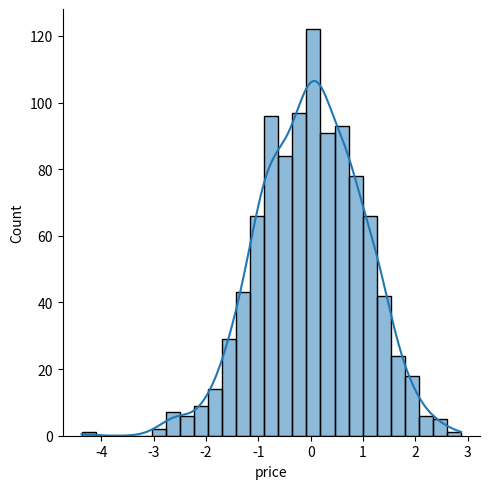

Write the Python code that produced this figure.
import seaborn as sns
import matplotlib.pyplot as plt
import pandas as pd
import numpy as np

# サンプルのDataFrameを作成
data = {'price': np.random.normal(0, 1, 1000)}  # 平均0、標準偏差1の正規分布からランダムなデータを生成

df = pd.DataFrame(data)

# ヒストグラムをプロット
plt.figure(figsize=(12, 8))  # 図のサイズを設定
sns.displot(df['price'], kde=True)  # 'price' 列の分布を可視化（kde=Trueでカーネル密度推定も表示）
plt.show()  # プロットを表示

# このコードは、SeabornとMatplotlibを使用して、サンプルのDataFrame内の 'price' 列の分布を可視化するものです。以下にコードの詳細を説明します：
# サンプルのDataFrameを作成します。このDataFrameには、平均0と標準偏差1の正規分布からランダムなデータが 'price' 列に格納されています。このデータはランダムに生成されています。
# plt.figure(figsize=(12, 8)) は、Matplotlibを使用して図（プロット）のサイズを設定するコードです。具体的には、図の幅を12インチ、高さを8インチに設定しています。これにより、プロットのサイズが大きくなります。
# sns.displot(df['price'], kde=True) はSeabornを使用してヒストグラムを作成し、カーネル密度推定も表示するコードです。df['price'] は 'price' 列のデータを指定しています。kde=True は、カーネル密度推定を有効にしています。カーネル密度推定は、データの分布を滑らかな曲線で表現し、データの確率密度関数を推定します。
# plt.show() は、作成したプロットを表示します。この行がないと、プロットは表示されません。

# コードを実行すると、 'price' 列のデータのヒストグラムが表示され、カーネル密度推定も上にオーバーレイ表示されます。これにより、データの分布が視覚化され、データポイントの集中度や中心傾向を把握できます。プロットのサイズが設定されているため、大きなプロットが表示されます。
